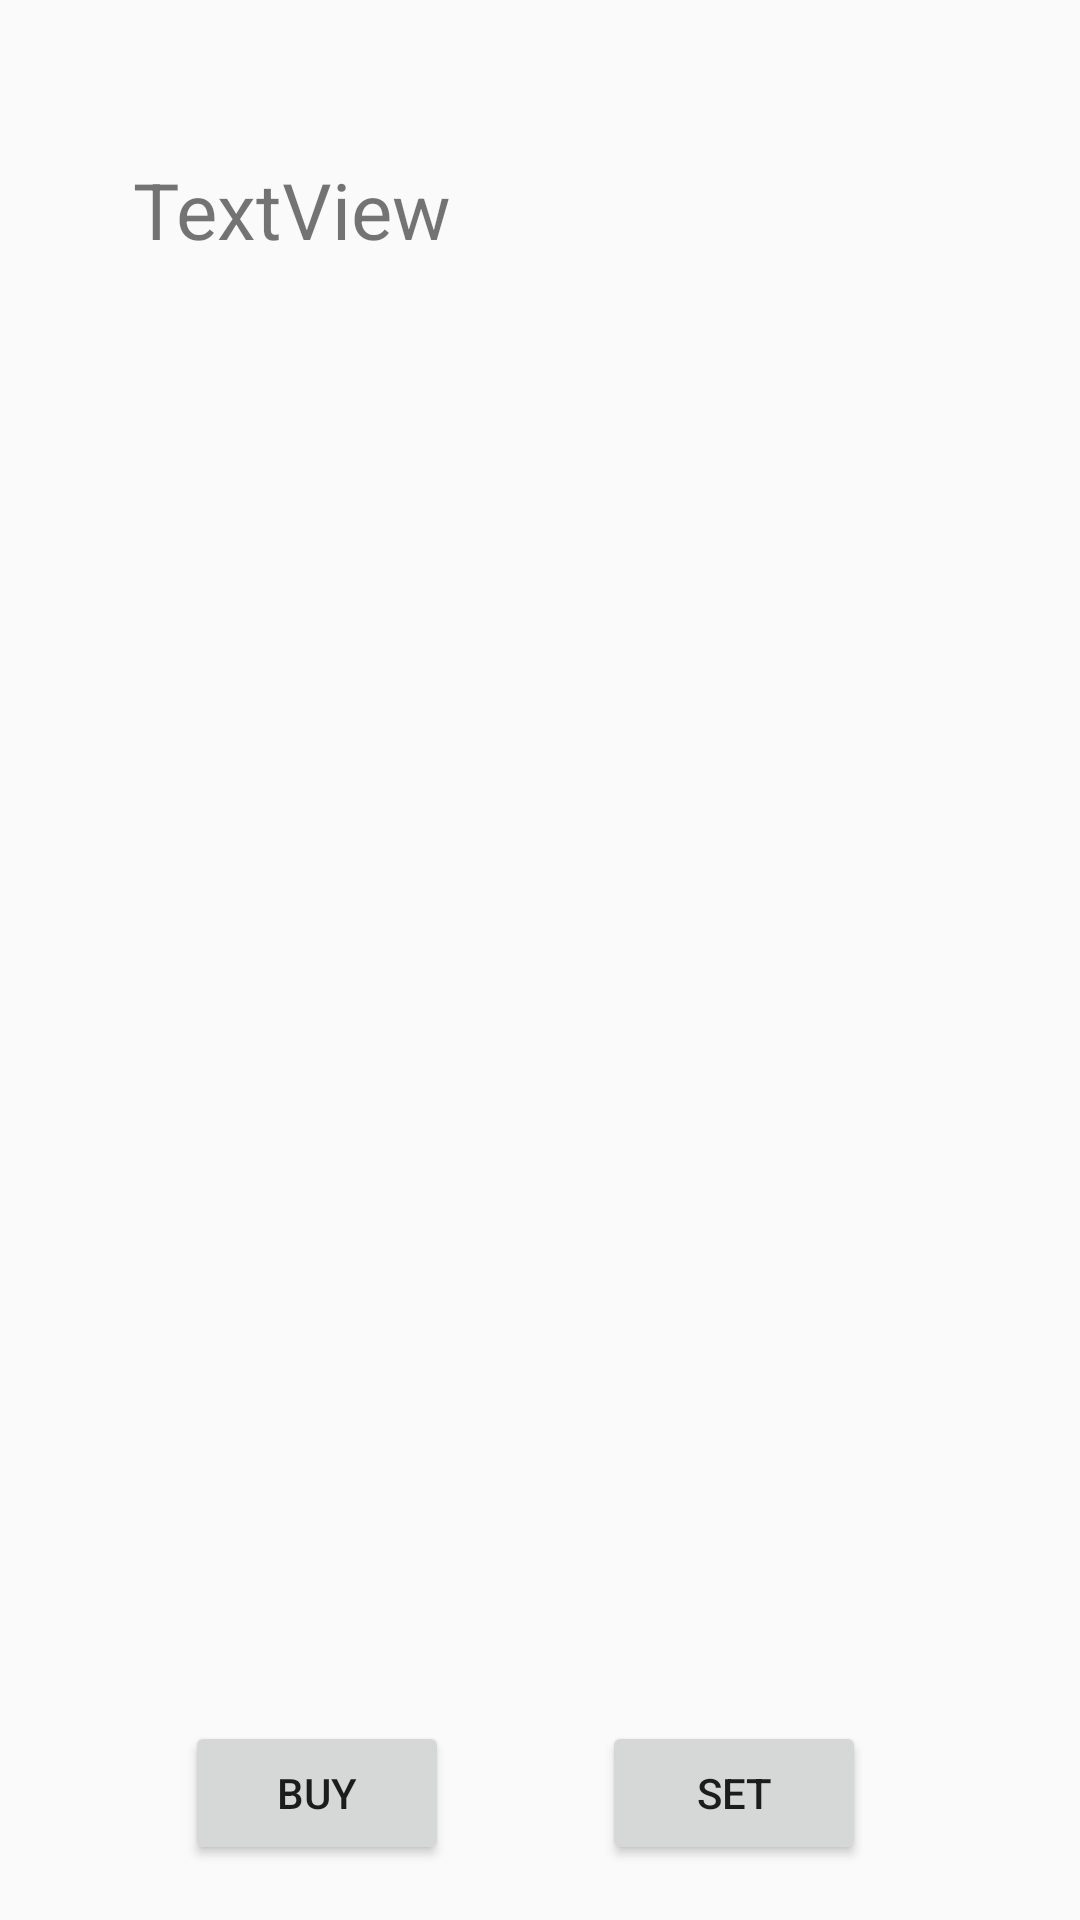

Layout XML and referenced resources for this Android screen:
<!-- AndroidManifest.xml: application theme AppTheme -->
<!-- res/layout/activity_shop1.xml -->
<?xml version="1.0" encoding="utf-8"?>

<android.support.constraint.ConstraintLayout xmlns:android="http://schemas.android.com/apk/res/android"
    xmlns:app="http://schemas.android.com/apk/res-auto"
    xmlns:tools="http://schemas.android.com/tools"
    android:layout_width="match_parent"
    android:layout_height="match_parent"
    tools:context="com.example.kapusta.kittycards.Shop1">

    <Button
        android:id="@+id/buy"
        android:layout_width="wrap_content"
        android:layout_height="wrap_content"
        android:text="Buy"
        app:layout_constraintTop_toTopOf="parent"
        android:layout_marginTop="8dp"
        app:layout_constraintBottom_toBottomOf="parent"
        android:layout_marginBottom="8dp"
        app:layout_constraintVertical_bias="0.982"
        android:layout_marginLeft="8dp"
        app:layout_constraintLeft_toLeftOf="parent"
        android:layout_marginRight="8dp"
        app:layout_constraintRight_toRightOf="parent"
        android:onClick="onClickBuy"
        app:layout_constraintHorizontal_bias="0.21" />

    <Button
        android:id="@+id/set"
        android:layout_width="wrap_content"
        android:layout_height="wrap_content"
        android:text="Set"
        app:layout_constraintTop_toTopOf="parent"
        android:layout_marginTop="8dp"
        app:layout_constraintBottom_toBottomOf="parent"
        android:layout_marginBottom="8dp"
        app:layout_constraintVertical_bias="0.982"
        android:layout_marginLeft="8dp"
        app:layout_constraintLeft_toLeftOf="parent"
        android:layout_marginRight="8dp"
        app:layout_constraintRight_toRightOf="parent"
        android:onClick="onClickBuy"
        app:layout_constraintHorizontal_bias="0.753" />

    <TextView
        android:id="@+id/showScore"
        android:layout_width="wrap_content"
        android:layout_height="wrap_content"
        android:text="TextView"
        android:textSize="26sp"
        app:layout_constraintBottom_toBottomOf="parent"
        android:layout_marginBottom="8dp"
        android:layout_marginRight="8dp"
        app:layout_constraintRight_toRightOf="parent"
        android:layout_marginLeft="8dp"
        app:layout_constraintLeft_toLeftOf="parent"
        app:layout_constraintTop_toTopOf="parent"
        android:layout_marginTop="8dp"
        app:layout_constraintHorizontal_bias="0.153"
        app:layout_constraintVertical_bias="0.075" />

    <ImageSwitcher
        android:id="@+id/imageSwitcher"
        android:layout_width="313dp"
        android:layout_height="263dp"
        android:layout_marginBottom="58dp"
        android:layout_marginLeft="8dp"
        android:layout_marginRight="8dp"
        android:layout_marginTop="8dp"
        app:layout_constraintBottom_toBottomOf="parent"
        app:layout_constraintLeft_toLeftOf="parent"
        app:layout_constraintRight_toRightOf="parent"
        app:layout_constraintTop_toTopOf="parent"
        app:layout_constraintVertical_bias="0.938" />
</android.support.constraint.ConstraintLayout>
<!-- resources referenced by this layout -->
<resources>
  <style name="AppTheme" parent="Theme.AppCompat.Light">
          
          <item name="colorPrimary">@color/colorPrimary</item>
          <item name="colorPrimaryDark">@color/colorPrimaryDark</item>
          <item name="colorAccent">@color/colorAccent</item>
      </style>
  <color name="colorPrimary">#3F51B5</color>
  <color name="colorPrimaryDark">#303F9F</color>
  <color name="colorAccent">#FF4081</color>
</resources>
